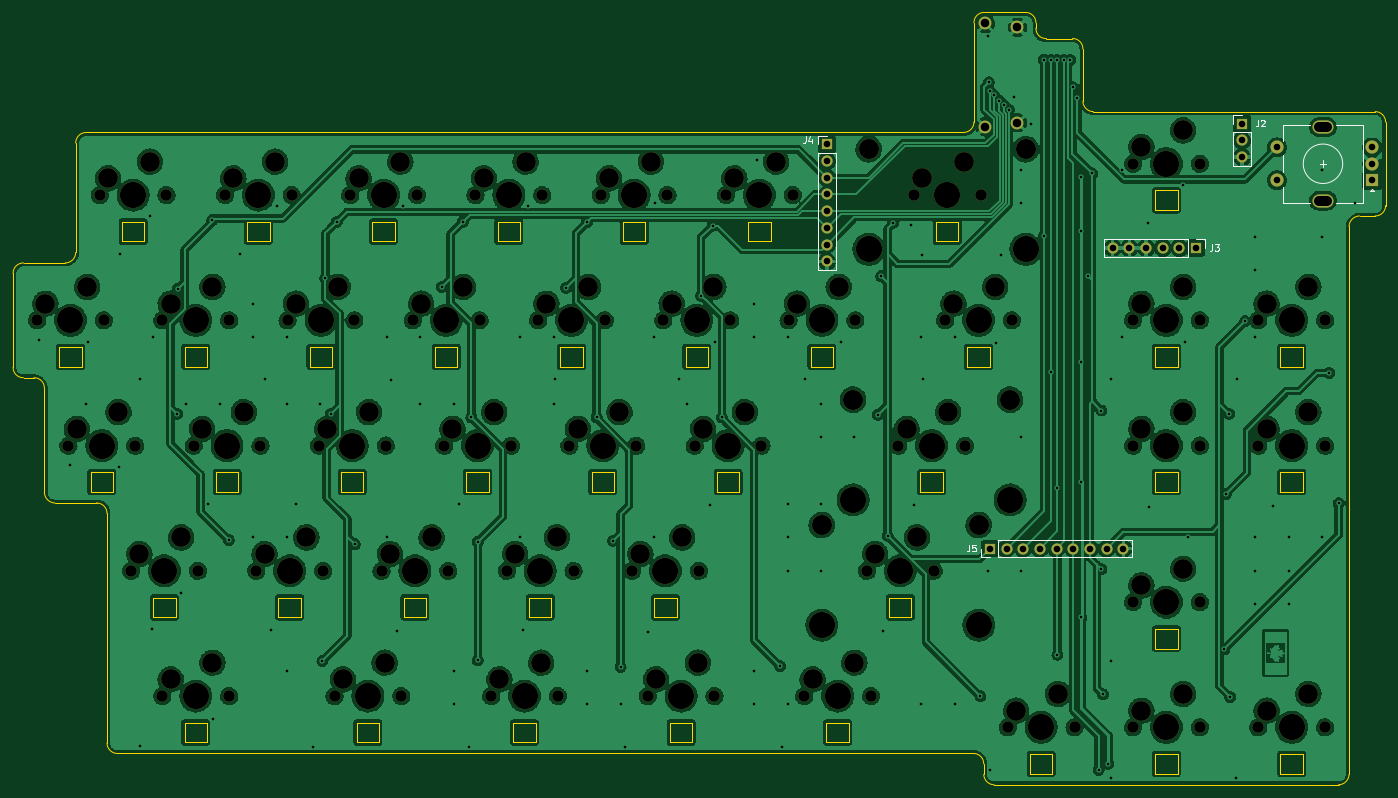
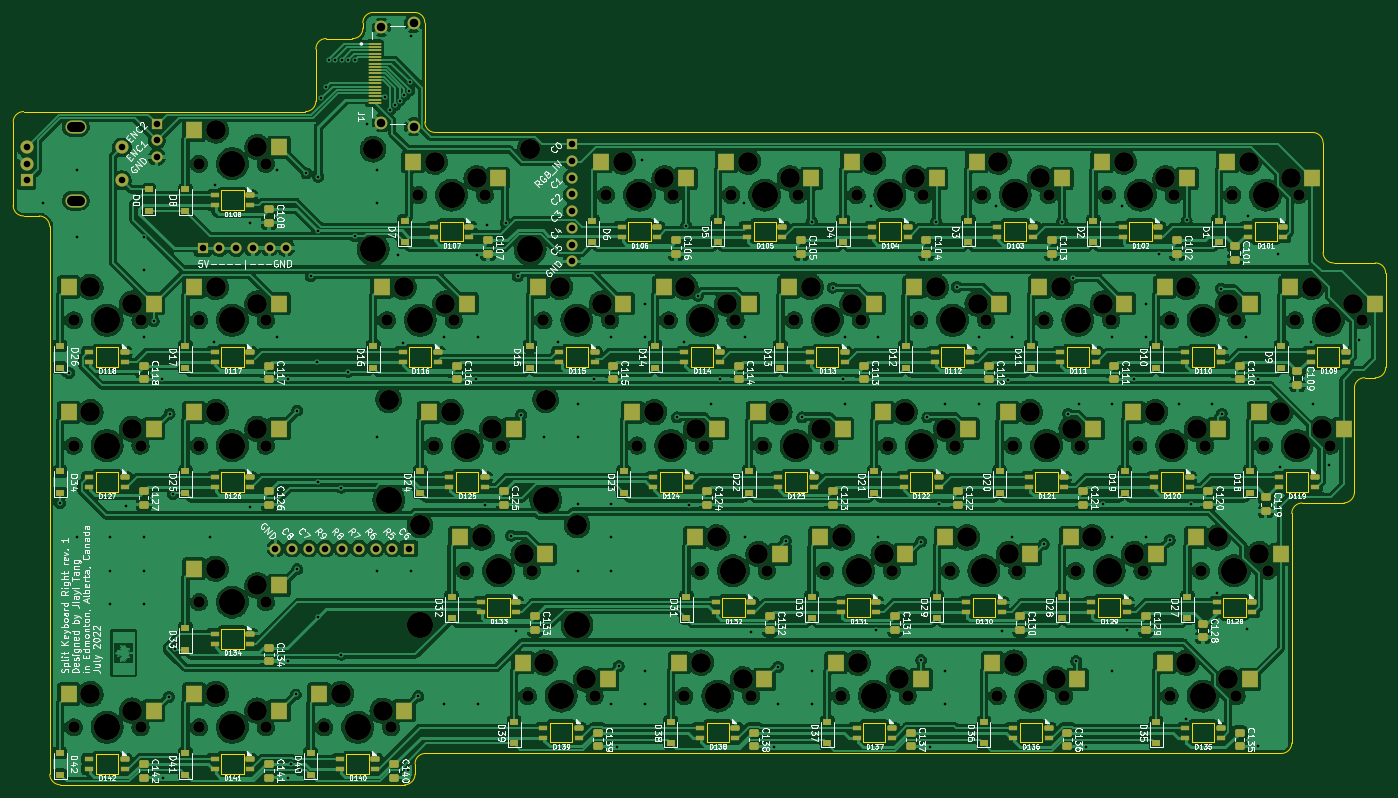
Circuit board: 11 layer files. Board 208.8 x 117.5 mm.
- bottom_copper: kb_right-B_Cu.gbl (1198994 bytes)
- bottom_mask: kb_right-B_Mask.gbs (24522 bytes)
- paste: kb_right-B_Paste.gbp (16464 bytes)
- bottom_silk: kb_right-B_Silkscreen.gbo (231284 bytes)
- outline: kb_right-Edge_Cuts.gm1 (12163 bytes)
- top_copper: kb_right-F_Cu.gtl (1057431 bytes)
- top_mask: kb_right-F_Mask.gts (9079 bytes)
- paste: kb_right-F_Paste.gtp (455 bytes)
- top_silk: kb_right-F_Silkscreen.gto (12946 bytes)
- drill: kb_right-NPTH.drl (4450 bytes)
- drill: kb_right-PTH.drl (4278 bytes)

=== bottom_copper: kb_right-B_Cu.gbl (1198994 bytes, source omitted) ===
=== bottom_mask: kb_right-B_Mask.gbs (24522 bytes, source omitted) ===
=== paste: kb_right-B_Paste.gbp (16464 bytes, source omitted) ===
=== bottom_silk: kb_right-B_Silkscreen.gbo (231284 bytes, source omitted) ===
=== outline: kb_right-Edge_Cuts.gm1 (12163 bytes, source omitted) ===
=== top_copper: kb_right-F_Cu.gtl (1057431 bytes, source omitted) ===
=== top_mask: kb_right-F_Mask.gts (9079 bytes, source omitted) ===
=== paste: kb_right-F_Paste.gtp ===
%TF.GenerationSoftware,KiCad,Pcbnew,(6.0.5)*%
%TF.CreationDate,2022-07-14T17:40:31-06:00*%
%TF.ProjectId,kb_right,6b625f72-6967-4687-942e-6b696361645f,rev?*%
%TF.SameCoordinates,Original*%
%TF.FileFunction,Paste,Top*%
%TF.FilePolarity,Positive*%
%FSLAX46Y46*%
G04 Gerber Fmt 4.6, Leading zero omitted, Abs format (unit mm)*
G04 Created by KiCad (PCBNEW (6.0.5)) date 2022-07-14 17:40:31*
%MOMM*%
%LPD*%
G01*
G04 APERTURE LIST*
G04 APERTURE END LIST*
M02*

=== top_silk: kb_right-F_Silkscreen.gto (12946 bytes, source omitted) ===
=== drill: kb_right-NPTH.drl ===
M48
; DRILL file {KiCad (6.0.5)} date Thu Jul 14 17:40:35 2022
; FORMAT={-:-/ absolute / metric / decimal}
; #@! TF.CreationDate,2022-07-14T17:40:35-06:00
; #@! TF.GenerationSoftware,Kicad,Pcbnew,(6.0.5)
; #@! TF.FileFunction,NonPlated,1,2,NPTH
FMAT,2
METRIC
; #@! TA.AperFunction,NonPlated,NPTH,ComponentDrill
T1C1.500
; #@! TA.AperFunction,NonPlated,NPTH,ComponentDrill
T2C1.750
; #@! TA.AperFunction,NonPlated,NPTH,ComponentDrill
T3C3.000
; #@! TA.AperFunction,NonPlated,NPTH,ComponentDrill
T4C3.048
; #@! TA.AperFunction,NonPlated,NPTH,ComponentDrill
T5C3.988
%
G90
G05
T2
X43.815Y-82.772
X48.578Y-101.822
X53.34Y-63.722
X53.975Y-82.772
X58.102Y-120.872
X58.737Y-101.822
X62.865Y-82.772
X62.865Y-139.922
X63.5Y-63.722
X67.627Y-101.822
X68.263Y-120.872
X72.39Y-63.722
X73.025Y-82.772
X73.025Y-139.922
X77.153Y-120.872
X77.787Y-101.822
X81.915Y-82.772
X82.55Y-63.722
X86.677Y-101.822
X87.312Y-120.872
X89.059Y-139.922
X91.44Y-63.722
X92.075Y-82.772
X96.203Y-120.872
X96.837Y-101.822
X99.219Y-139.922
X100.965Y-82.772
X101.6Y-63.722
X105.727Y-101.822
X106.362Y-120.872
X110.49Y-63.722
X111.125Y-82.772
X112.871Y-139.922
X115.252Y-120.872
X115.887Y-101.822
X120.015Y-82.772
X120.65Y-63.722
X123.031Y-139.922
X124.777Y-101.822
X125.412Y-120.872
X129.54Y-63.722
X130.175Y-82.772
X134.302Y-120.872
X134.938Y-101.822
X136.684Y-139.922
X139.065Y-82.772
X139.7Y-63.722
X143.827Y-101.822
X144.463Y-120.872
X146.844Y-139.922
X148.59Y-63.722
X149.225Y-82.772
X153.987Y-101.822
X158.115Y-82.772
X158.75Y-63.722
X160.496Y-139.922
X168.275Y-82.772
X170.021Y-120.872
X170.656Y-139.922
X174.784Y-101.822
X177.165Y-63.722
X180.181Y-120.872
X181.927Y-82.772
X184.944Y-101.822
X187.325Y-63.722
X191.452Y-144.685
X192.087Y-82.772
X201.612Y-144.685
X210.502Y-58.96
X210.502Y-82.772
X210.502Y-101.822
X210.502Y-125.635
X210.502Y-144.685
X220.662Y-58.96
X220.662Y-82.772
X220.662Y-101.822
X220.662Y-125.635
X220.662Y-144.685
X229.552Y-82.772
X229.552Y-101.822
X229.552Y-144.685
X239.712Y-82.772
X239.712Y-101.822
X239.712Y-144.685
T3
X45.085Y-80.232
X49.847Y-99.282
X51.435Y-77.692
X54.61Y-61.182
X56.197Y-96.742
X59.372Y-118.332
X60.96Y-58.642
X64.135Y-80.232
X64.135Y-137.382
X65.722Y-115.792
X68.897Y-99.282
X70.485Y-77.692
X70.485Y-134.842
X73.66Y-61.182
X75.248Y-96.742
X78.422Y-118.332
X80.01Y-58.642
X83.185Y-80.232
X84.772Y-115.792
X87.947Y-99.282
X89.535Y-77.692
X90.329Y-137.382
X92.71Y-61.182
X94.297Y-96.742
X96.679Y-134.842
X97.472Y-118.332
X99.06Y-58.642
X102.235Y-80.232
X103.822Y-115.792
X106.997Y-99.282
X108.585Y-77.692
X111.76Y-61.182
X113.347Y-96.742
X114.141Y-137.382
X116.522Y-118.332
X118.11Y-58.642
X120.491Y-134.842
X121.285Y-80.232
X122.872Y-115.792
X126.047Y-99.282
X127.635Y-77.692
X130.81Y-61.182
X132.398Y-96.742
X135.572Y-118.332
X137.16Y-58.642
X137.954Y-137.382
X140.335Y-80.232
X141.922Y-115.792
X144.304Y-134.842
X145.097Y-99.282
X146.685Y-77.692
X149.86Y-61.182
X151.447Y-96.742
X156.21Y-58.642
X159.385Y-80.232
X161.766Y-137.382
X165.735Y-77.692
X168.116Y-134.842
X171.291Y-118.332
X176.054Y-99.282
X177.641Y-115.792
X178.435Y-61.182
X182.404Y-96.742
X183.197Y-80.232
X184.785Y-58.642
X189.547Y-77.692
X192.722Y-142.145
X199.072Y-139.605
X211.772Y-56.42
X211.772Y-80.232
X211.772Y-99.282
X211.772Y-123.095
X211.772Y-142.145
X218.123Y-53.88
X218.123Y-77.692
X218.123Y-96.742
X218.123Y-120.555
X218.123Y-139.605
X230.822Y-80.232
X230.822Y-99.282
X230.822Y-142.145
X237.172Y-77.692
X237.172Y-96.742
X237.172Y-139.605
T4
X163.163Y-113.887
X167.926Y-94.837
X170.307Y-56.737
X187.039Y-113.887
X191.802Y-94.837
X194.183Y-56.737
T5
X48.895Y-82.772
X53.657Y-101.822
X58.42Y-63.722
X63.182Y-120.872
X67.945Y-82.772
X67.945Y-139.922
X72.707Y-101.822
X77.47Y-63.722
X82.233Y-120.872
X86.995Y-82.772
X91.757Y-101.822
X94.139Y-139.922
X96.52Y-63.722
X101.282Y-120.872
X106.045Y-82.772
X110.807Y-101.822
X115.57Y-63.722
X117.951Y-139.922
X120.332Y-120.872
X125.095Y-82.772
X129.857Y-101.822
X134.62Y-63.722
X139.382Y-120.872
X141.764Y-139.922
X144.145Y-82.772
X148.907Y-101.822
X153.67Y-63.722
X163.163Y-129.127
X163.195Y-82.772
X165.576Y-139.922
X167.926Y-110.077
X170.307Y-71.977
X175.101Y-120.872
X179.864Y-101.822
X182.245Y-63.722
X187.007Y-82.772
X187.039Y-129.127
X191.802Y-110.077
X194.183Y-71.977
X196.532Y-144.685
X215.582Y-58.96
X215.582Y-82.772
X215.582Y-101.822
X215.582Y-125.635
X215.582Y-144.685
X234.632Y-82.772
X234.632Y-101.822
X234.632Y-144.685
T1
X240.045Y-53.36G85X238.745Y-53.36
G05
X240.045Y-64.56G85X238.745Y-64.56
G05
T0
M30

=== drill: kb_right-PTH.drl ===
M48
; DRILL file {KiCad (6.0.5)} date Thu Jul 14 17:40:35 2022
; FORMAT={-:-/ absolute / metric / decimal}
; #@! TF.CreationDate,2022-07-14T17:40:35-06:00
; #@! TF.GenerationSoftware,Kicad,Pcbnew,(6.0.5)
; #@! TF.FileFunction,Plated,1,2,PTH
FMAT,2
METRIC
; #@! TA.AperFunction,Plated,PTH,ViaDrill
T1C0.400
; #@! TA.AperFunction,Plated,PTH,ComponentDrill
T2C1.000
; #@! TA.AperFunction,Plated,PTH,ComponentDrill
T3C1.300
%
G90
G05
T1
X44.164Y-85.693
X48.863Y-104.743
X51.276Y-95.472
X51.53Y-86.074
X56.229Y-105.124
X56.483Y-72.612
X59.531Y-91.662
X59.531Y-147.542
X61.055Y-66.897
X61.309Y-129.762
X61.436Y-85.312
X65.119Y-96.996
X65.246Y-77.946
X65.754Y-124.174
X66.516Y-95.472
X69.818Y-110.712
X70.453Y-67.532
X70.58Y-143.478
X71.596Y-95.472
X72.993Y-116.173
X74.644Y-72.739
X76.676Y-80.232
X76.676Y-85.312
X76.676Y-115.792
X78.454Y-91.662
X79.47Y-129.889
X80.232Y-65.373
X81.756Y-85.312
X81.756Y-95.472
X81.756Y-115.792
X81.756Y-136.112
X83.153Y-110.712
X85.82Y-147.669
X86.836Y-95.472
X87.217Y-134.588
X87.658Y-76.362
X88.487Y-96.996
X89.376Y-67.802
X92.17Y-116.808
X96.996Y-85.312
X96.996Y-115.792
X97.631Y-91.789
X98.52Y-130.016
X99.409Y-65.373
X102.076Y-85.312
X102.076Y-95.472
X105.378Y-77.692
X107.156Y-95.472
X107.156Y-136.112
X107.156Y-141.192
X108.045Y-110.712
X108.553Y-67.802
X109.442Y-147.669
X109.873Y-97.536
X110.839Y-116.427
X110.839Y-134.461
X117.316Y-85.312
X117.316Y-115.792
X117.697Y-129.889
X118.459Y-65.373
X122.396Y-85.312
X122.396Y-95.472
X122.65Y-91.662
X124.301Y-77.819
X127.476Y-67.802
X127.476Y-136.112
X127.476Y-141.192
X128.923Y-97.536
X131.413Y-116.3
X132.556Y-135.477
X132.556Y-141.192
X133.191Y-147.669
X136.747Y-130.143
X137.636Y-85.312
X137.636Y-115.792
X137.763Y-64.865
X141.446Y-91.662
X142.716Y-95.472
X144.808Y-79.022
X146.145Y-110.839
X146.558Y-68.361
X146.907Y-86.074
X147.973Y-97.536
X152.876Y-80.232
X152.876Y-85.312
X152.876Y-136.112
X152.876Y-141.192
X153.257Y-58.388
X156.813Y-135.35
X157.067Y-147.669
X157.956Y-85.312
X157.956Y-110.712
X157.956Y-115.792
X157.956Y-120.872
X157.956Y-141.192
X160.623Y-91.662
X163.036Y-95.472
X163.036Y-100.552
X163.036Y-110.712
X163.036Y-120.872
X166.084Y-86.074
X168.116Y-100.552
X171.672Y-97.123
X172.18Y-76.041
X172.434Y-130.016
X173.171Y-115.513
X174.037Y-67.924
X176.784Y-68.199
X177.133Y-110.839
X178.276Y-85.312
X178.276Y-141.192
X178.435Y-72.771
X178.53Y-91.662
X183.356Y-85.312
X183.356Y-141.192
X187.293Y-139.922
X188.436Y-39.592
X188.436Y-120.872
X188.577Y-46.555
X188.684Y-47.855
X188.817Y-151.225
X189.421Y-48.531
X189.706Y-86.201
X190.147Y-49.338
X190.373Y-72.898
X190.874Y-50.06
X191.602Y-50.744
X192.373Y-48.736
X193.516Y-59.912
X193.516Y-64.992
X193.516Y-100.552
X193.516Y-120.872
X195.04Y-52.927
X196.91Y-43.113
X196.945Y-69.977
X197.961Y-90.586
X197.964Y-43.14
X198.964Y-43.149
X199.009Y-108.204
X199.009Y-133.604
X199.963Y-43.148
X200.963Y-43.148
X201.419Y-47.339
X202.045Y-48.999
X202.533Y-60.928
X202.597Y-127.921
X202.627Y-107.355
X202.627Y-69.148
X202.644Y-89.138
X203.676Y-76.041
X204.311Y-60.42
X205.257Y-151.155
X205.708Y-96.488
X205.708Y-120.618
X205.962Y-139.668
X206.724Y-150.209
X207.105Y-91.662
X207.105Y-134.588
X207.105Y-152.368
X208.756Y-59.912
X208.756Y-85.312
X212.852Y-67.945
X212.947Y-111.093
X218.154Y-62.198
X218.408Y-86.074
X218.916Y-115.792
X224.377Y-132.81
X224.631Y-109.188
X225.139Y-96.996
X225.266Y-140.049
X226.155Y-152.368
X226.282Y-91.662
X227.552Y-82.899
X229.076Y-70.072
X229.076Y-75.152
X229.076Y-85.312
X229.076Y-115.792
X229.076Y-120.872
X229.076Y-125.952
X231.743Y-110.966
X234.156Y-115.792
X234.156Y-120.872
X234.156Y-125.952
X239.236Y-59.912
X239.236Y-70.072
X239.236Y-115.792
X240.379Y-90.773
X241.776Y-110.585
X244.316Y-64.992
T2
X163.957Y-56.007
X163.957Y-58.547
X163.957Y-61.087
X163.957Y-63.627
X163.957Y-66.167
X163.957Y-68.707
X163.957Y-71.247
X163.957Y-73.787
X188.722Y-117.475
X191.262Y-117.475
X193.802Y-117.475
X196.342Y-117.475
X198.882Y-117.475
X201.422Y-117.475
X203.962Y-117.475
X206.502Y-117.475
X207.391Y-71.755
X209.042Y-117.475
X209.931Y-71.755
X212.471Y-71.755
X215.011Y-71.755
X217.551Y-71.755
X220.091Y-71.755
X227.076Y-52.847
X227.076Y-55.387
X227.076Y-57.927
X232.395Y-56.46
X232.395Y-61.46
X246.895Y-56.46
X246.895Y-58.96
X246.895Y-61.46
T3
X188.023Y-37.616
X188.023Y-53.316
X192.923Y-38.216
X192.923Y-52.716
T0
M30
